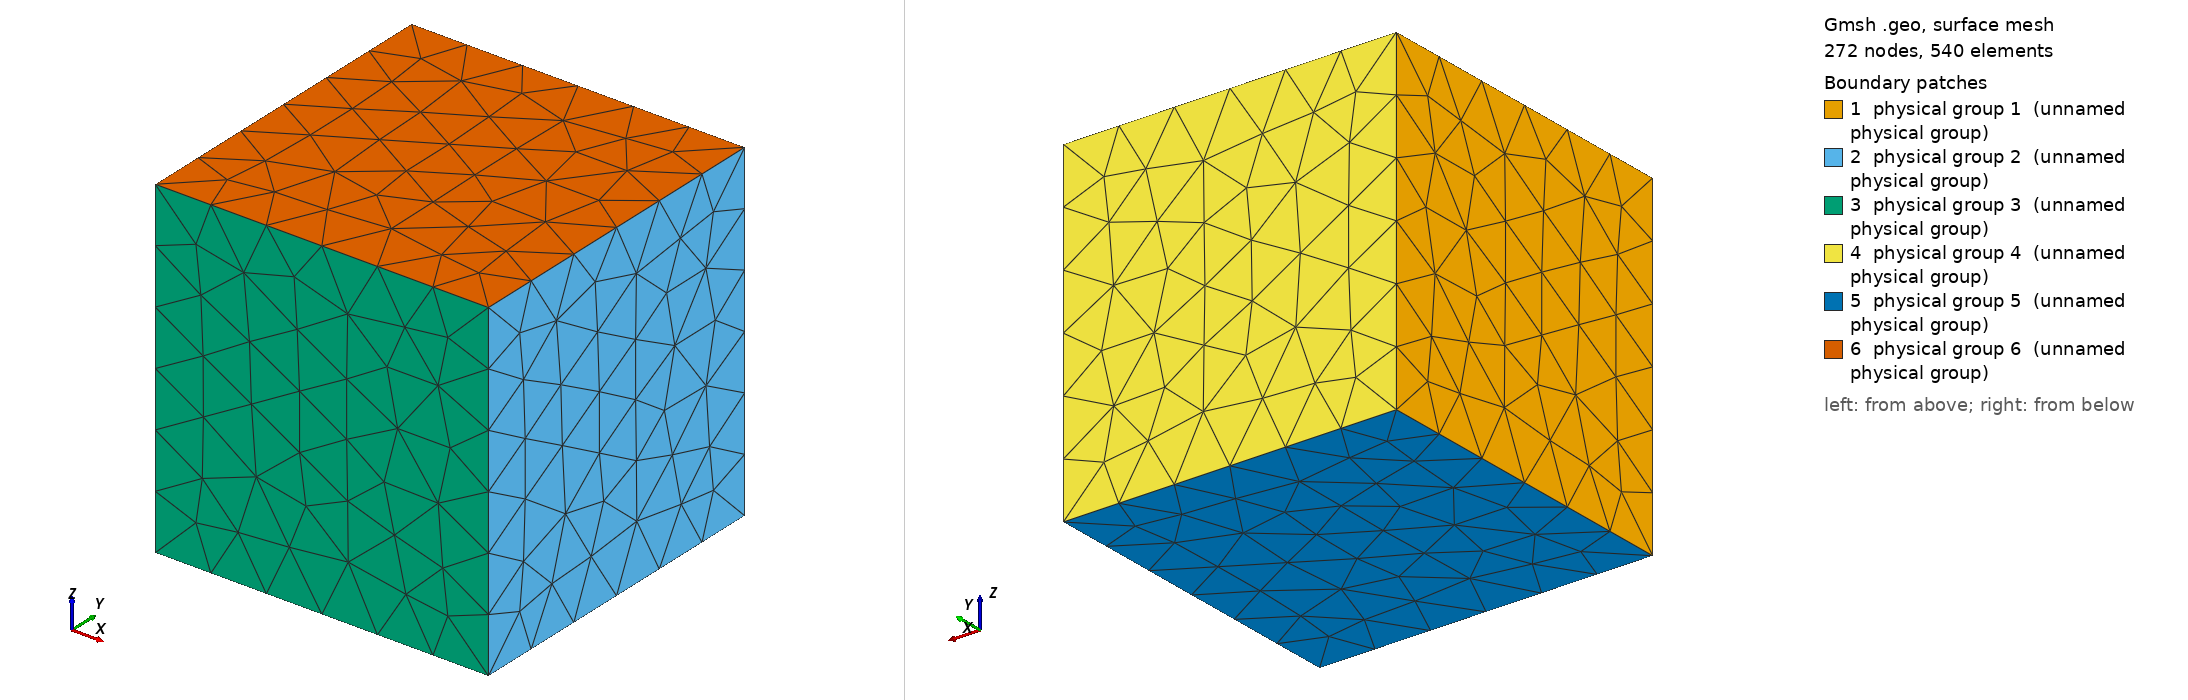

Gmsh geometry script, surface-meshed: 272 nodes, 540 surface elements. Boundary patches (legend numbers): 1 physical group 1 (unnamed physical group), 2 physical group 2 (unnamed physical group), 3 physical group 3 (unnamed physical group), 4 physical group 4 (unnamed physical group), 5 physical group 5 (unnamed physical group), 6 physical group 6 (unnamed physical group). Left view from above one corner, right view from below the opposite corner. Legend entries are the model's physical surfaces. The drawing asked Gmsh for element sizes between 1% and 20% of the model's largest extent; the script's own settings can give other sizes.

=== domain.geo (drawn) ===
SetFactory("OpenCASCADE");

inner = 1;
Box(1) = {-inner, -inner, -inner, 2*inner, 2*inner, 2*inner};

Physical Volume(1) = {1};
// Part of the surface
For i In {1:6}
  Physical Surface(i) = {i};
EndFor
